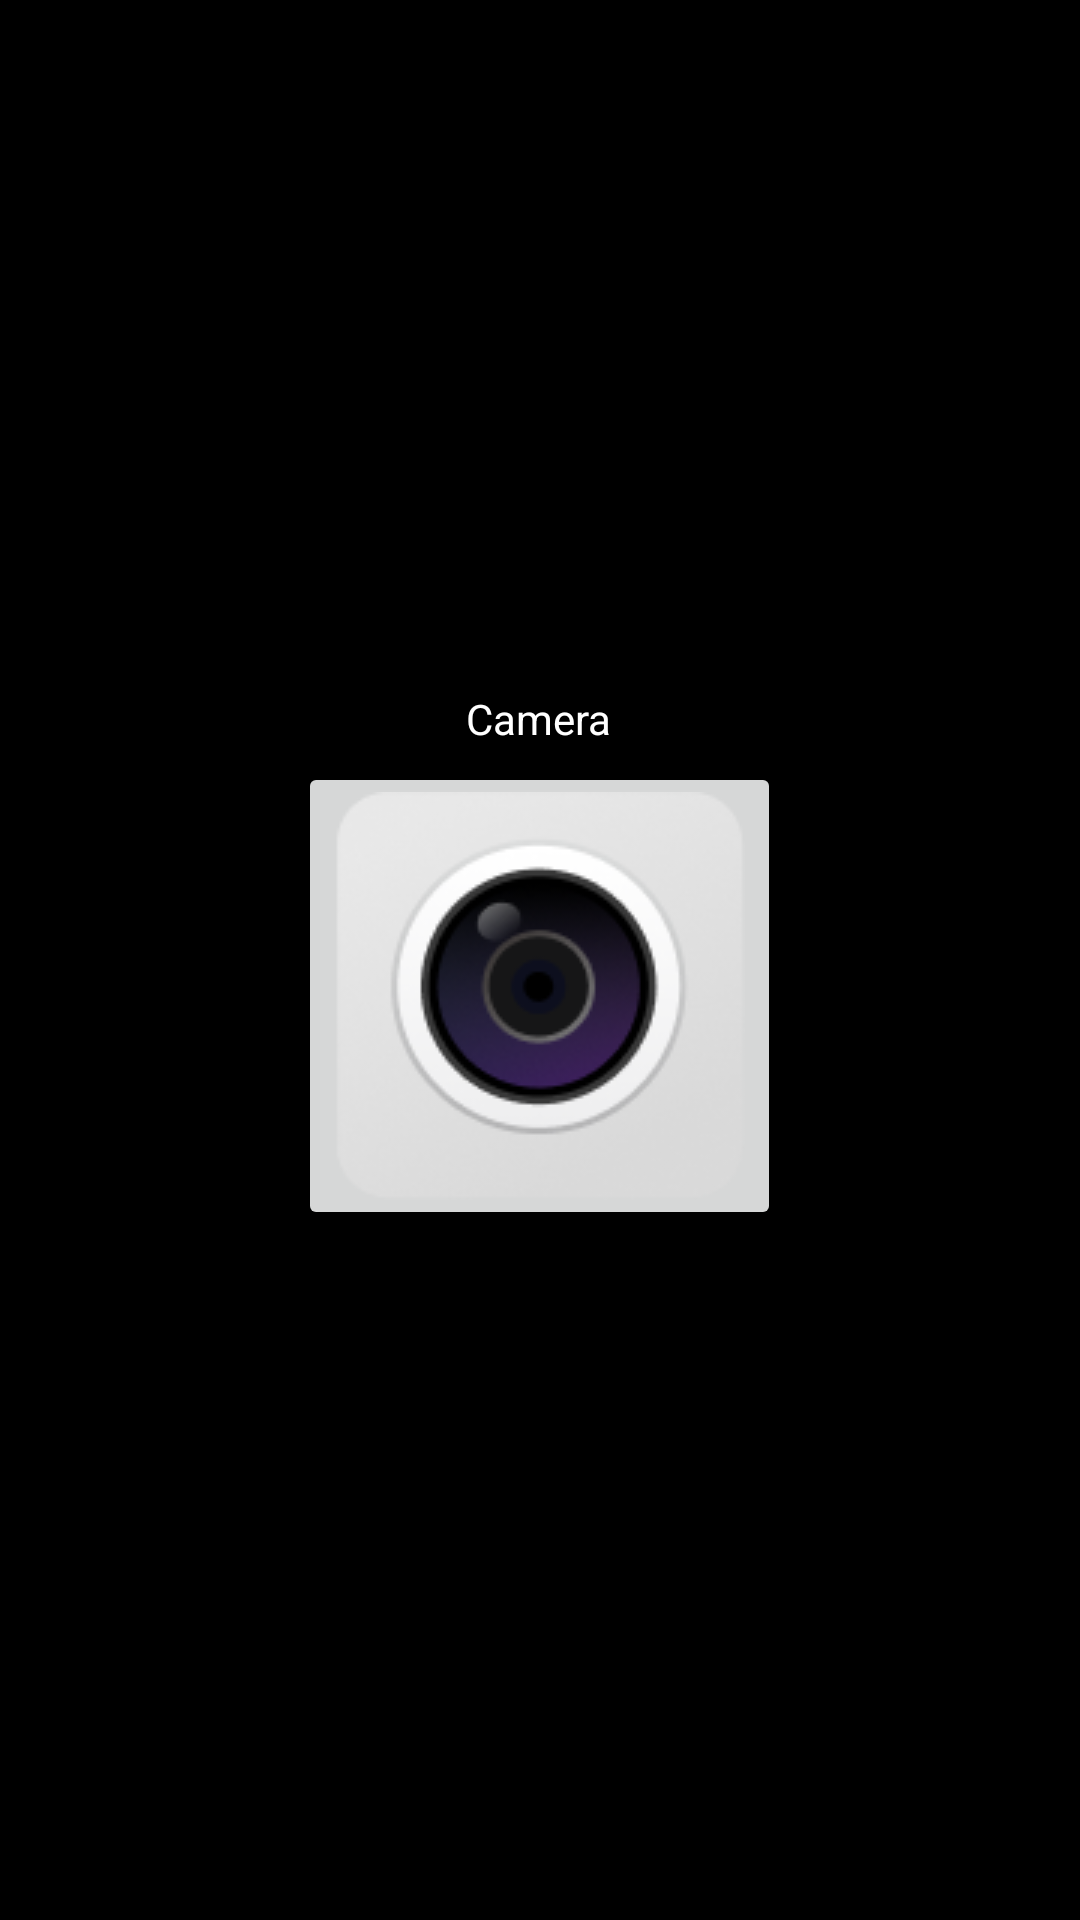

Here is an Android app screen rendered from its layout file. Give the layout XML and the strings, colors and styles it references.
<!-- AndroidManifest.xml: application theme Theme.CamereL -->
<!-- res/layout/activity_camera.xml -->
<?xml version="1.0" encoding="utf-8"?>
<RelativeLayout xmlns:android="http://schemas.android.com/apk/res/android"
    android:layout_width="match_parent"
    android:layout_height="match_parent"
    android:background="@color/black">

    <RelativeLayout
        android:layout_width="wrap_content"
        android:layout_height="wrap_content"
        android:layout_centerInParent="true">

        <TextView
            android:id="@+id/tv_title"
            android:layout_width="wrap_content"
            android:layout_height="wrap_content"
            android:layout_centerHorizontal="true"
            android:layout_marginBottom="5dp"
            android:text="Camera"
            android:textColor="@color/white" />

        <ImageButton
            android:id="@+id/iv_take"
            android:layout_width="wrap_content"
            android:layout_height="wrap_content"
            android:layout_below="@+id/tv_title"
            android:layout_centerInParent="true"
            android:src="@drawable/iv_camera" />
    </RelativeLayout>

    <com.example.camerel.CameraPreView
        android:id="@+id/cameraPreView"
        android:layout_width="match_parent"
        android:layout_height="match_parent"
        android:visibility="invisible"/>

</RelativeLayout>
<!-- resources referenced by this layout -->
<resources>
  <!-- drawable iv_camera: png bitmap (drawable, 17162 bytes) -->
  <style name="Theme.CamereL" parent="Base.Theme.CamereL" />
  <style name="Base.Theme.CamereL" parent="Theme.Material3.DayNight.NoActionBar">
          
          
      </style>
  <!-- not gathered from this repository: default colours our renderer supplied (Android Studio template values) -->
  <color name="black">#FF000000</color>
  <color name="white">#FFFFFFFF</color>
</resources>
